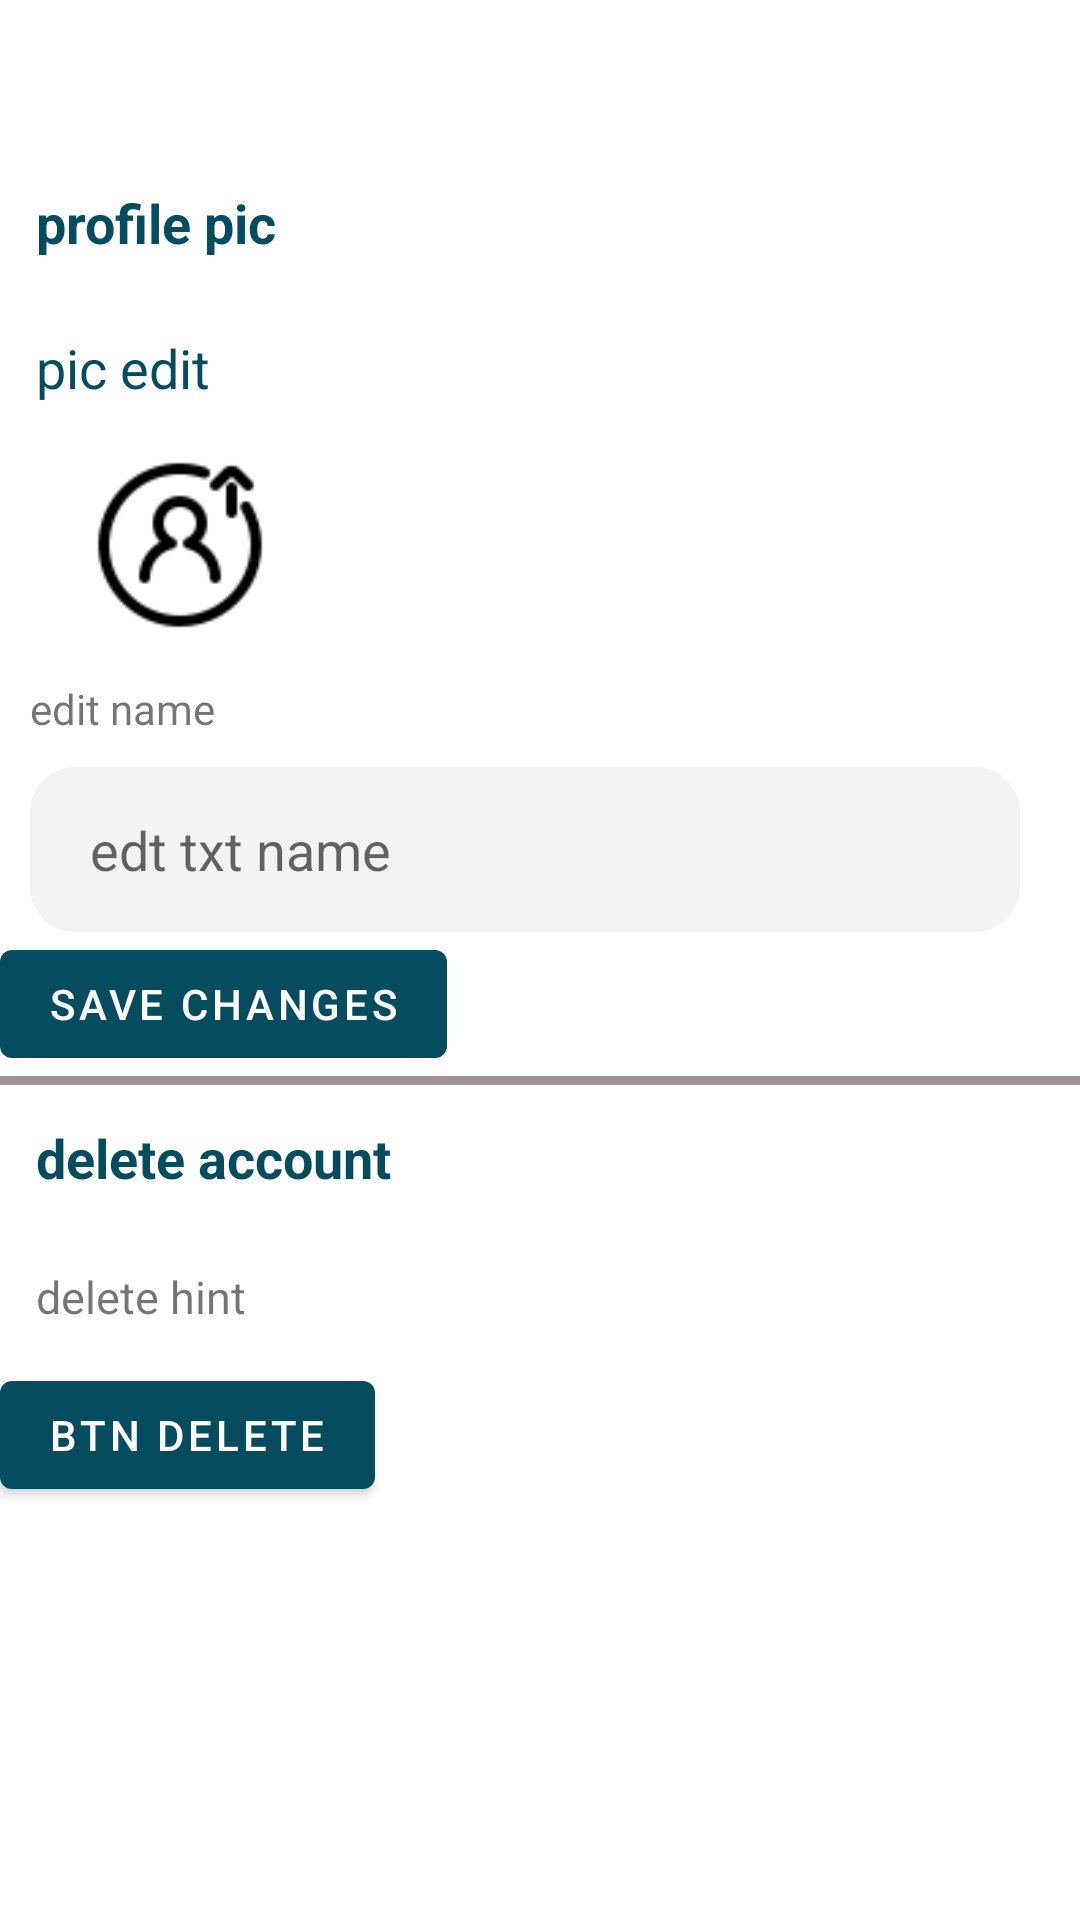

The Android layout XML behind this screen, and the referenced resources:
<!-- AndroidManifest.xml: application theme Theme.MyCase -->
<!-- res/layout/activity_settings.xml -->
<?xml version="1.0" encoding="utf-8"?>
<layout xmlns:android="http://schemas.android.com/apk/res/android"
    xmlns:app="http://schemas.android.com/apk/res-auto"
    xmlns:tools="http://schemas.android.com/tools">

    <data>

    </data>

    <androidx.constraintlayout.widget.ConstraintLayout
        android:layout_width="match_parent"
        android:layout_height="match_parent"
        tools:context=".SettingsActivity">

        <com.google.android.material.appbar.AppBarLayout
            android:layout_width="match_parent"
            android:layout_height="wrap_content"
            android:theme="@style/Theme.MyCase.AppBarOverlay"
            android:background="@drawable/app_bar_background"
            app:layout_constraintTop_toTopOf="parent">

            <androidx.appcompat.widget.Toolbar
                android:id="@+id/toolbar"
                android:layout_width="match_parent"
                android:layout_height="?attr/actionBarSize"
                app:popupTheme="@style/Theme.MyCase.PopupOverlay">

                <androidx.constraintlayout.widget.ConstraintLayout
                    android:id="@+id/layout_sign"
                    android:layout_width="match_parent"
                    android:layout_height="wrap_content"
                    app:layout_constraintStart_toStartOf="parent"
                    app:layout_constraintTop_toTopOf="parent">

                    <TextView
                        android:id="@+id/cont_sign"
                        android:layout_width="wrap_content"
                        android:layout_height="wrap_content"
                        android:text="@string/settings"
                        android:textColor="@color/white"
                        android:textSize="30sp"
                        app:layout_constraintBottom_toBottomOf="parent"
                        app:layout_constraintEnd_toEndOf="parent"
                        app:layout_constraintHorizontal_bias="0.502"
                        app:layout_constraintStart_toStartOf="parent"
                        app:layout_constraintTop_toTopOf="parent"
                        app:layout_constraintVertical_bias="0.308" />
                </androidx.constraintlayout.widget.ConstraintLayout>
            </androidx.appcompat.widget.Toolbar>
        </com.google.android.material.appbar.AppBarLayout>


        <LinearLayout
            android:id="@+id/settings"
            android:layout_width="match_parent"
            android:layout_height="wrap_content"
            android:orientation="vertical"
            android:layout_marginTop="50dp"
            app:layout_constraintTop_toTopOf="parent">

            <TextView
                android:layout_width="wrap_content"
                android:layout_height="wrap_content"
                android:text="@string/profile_pic"
                android:padding="12dp"
                android:textSize="18sp"
                android:textStyle="bold"
                android:textColor="@color/navy_blue" />

            <TextView
                android:layout_width="wrap_content"
                android:layout_height="wrap_content"
                android:text="@string/pic_edt"
                android:padding="12dp"
                android:textSize="18sp"
                android:textColor="@color/navy_blue" />

            <ImageView
                android:layout_width="100dp"
                android:layout_height="70dp"
                android:src="@drawable/user"
                android:padding="6dp"
                android:layout_marginStart="10dp" />

            <TextView
                android:layout_width="wrap_content"
                android:layout_height="wrap_content"
                android:text="@string/edit_name"
                android:layout_marginTop="10dp"
                android:layout_marginStart="10dp" />

            <EditText
                android:id="@+id/user_email"
                android:layout_width="match_parent"
                android:layout_height="55dp"
                app:layout_constraintTop_toTopOf="parent"
                app:layout_constraintStart_toStartOf="parent"
                android:layout_marginTop="10dp"
                android:layout_marginEnd="20sp"
                android:layout_marginStart="10sp"
                android:background="@drawable/edt_background"
                android:hint="@string/edt_txt_name"
                android:paddingStart="20sp" />

            <Button
                android:layout_width="wrap_content"
                android:layout_height="wrap_content"
                android:text="@string/save_changes" />

            <View
                android:layout_width="match_parent"
                android:layout_height="3dp"
                android:background="@color/dark_grey" />

            <TextView
                android:layout_width="wrap_content"
                android:layout_height="wrap_content"
                android:textStyle="bold"
                android:textColor="@color/navy_blue"
                android:text="@string/delete_acc"
                android:padding="12dp"
                android:textSize="18sp" />

            <TextView
                android:layout_width="wrap_content"
                android:layout_height="wrap_content"
                android:text="@string/delete_hint"
                android:padding="12dp"
                android:textSize="15sp" />

            <Button
                android:id="@+id/btn_delete"
                android:layout_width="wrap_content"
                android:layout_height="wrap_content"
                android:text="@string/btn_delete" />
        </LinearLayout>


    </androidx.constraintlayout.widget.ConstraintLayout>
</layout>
<!-- resources referenced by this layout -->
<resources>
  <color name="dark_grey">#9F9393</color>
  <color name="navy_blue">#054C5E</color>
  <color name="white">#FFFFFFFF</color>
  <!-- drawable edt_background (drawable) -->
  <?xml version="1.0" encoding="utf-8"?>
  <shape xmlns:android="http://schemas.android.com/apk/res/android"
      android:shape="rectangle">
  
      <corners android:radius="15dp"
          />
      <solid android:color="@color/light_gray"/>
  
  
  </shape>
  <!-- drawable user: png bitmap (drawable, 1608 bytes) -->
  <string name="btn_delete">btn delete</string>
  <string name="delete_acc">delete account</string>
  <string name="delete_hint">delete hint</string>
  <string name="edit_name">edit name</string>
  <string name="edt_txt_name">edt txt name</string>
  <string name="pic_edt">pic edit</string>
  <string name="profile_pic">profile pic</string>
  <string name="save_changes">save changes</string>
  <string name="settings">settings</string>
  <style name="Theme.MyCase.AppBarOverlay" parent="ThemeOverlay.AppCompat.Dark.ActionBar" />
  <style name="Theme.MyCase.PopupOverlay" parent="ThemeOverlay.AppCompat.Light" />
  <style name="Theme.MyCase" parent="Theme.MaterialComponents.DayNight.DarkActionBar">
          
          <item name="colorPrimary">@color/navy_blue</item>
          <item name="colorPrimaryVariant">@color/dark_blue</item>
          <item name="colorOnPrimary">@color/white</item>
          
          <item name="colorSecondary">@color/navy_blue</item>
          <item name="colorSecondaryVariant">@color/dark_blue</item>
          <item name="colorOnSecondary">@color/black</item>
          
          <item name="android:statusBarColor">?attr/colorPrimaryVariant</item>
          
      </style>
  <color name="light_gray">#F3F3F3</color>
  <color name="dark_blue">#023355</color>
  <color name="black">#FF000000</color>
</resources>
